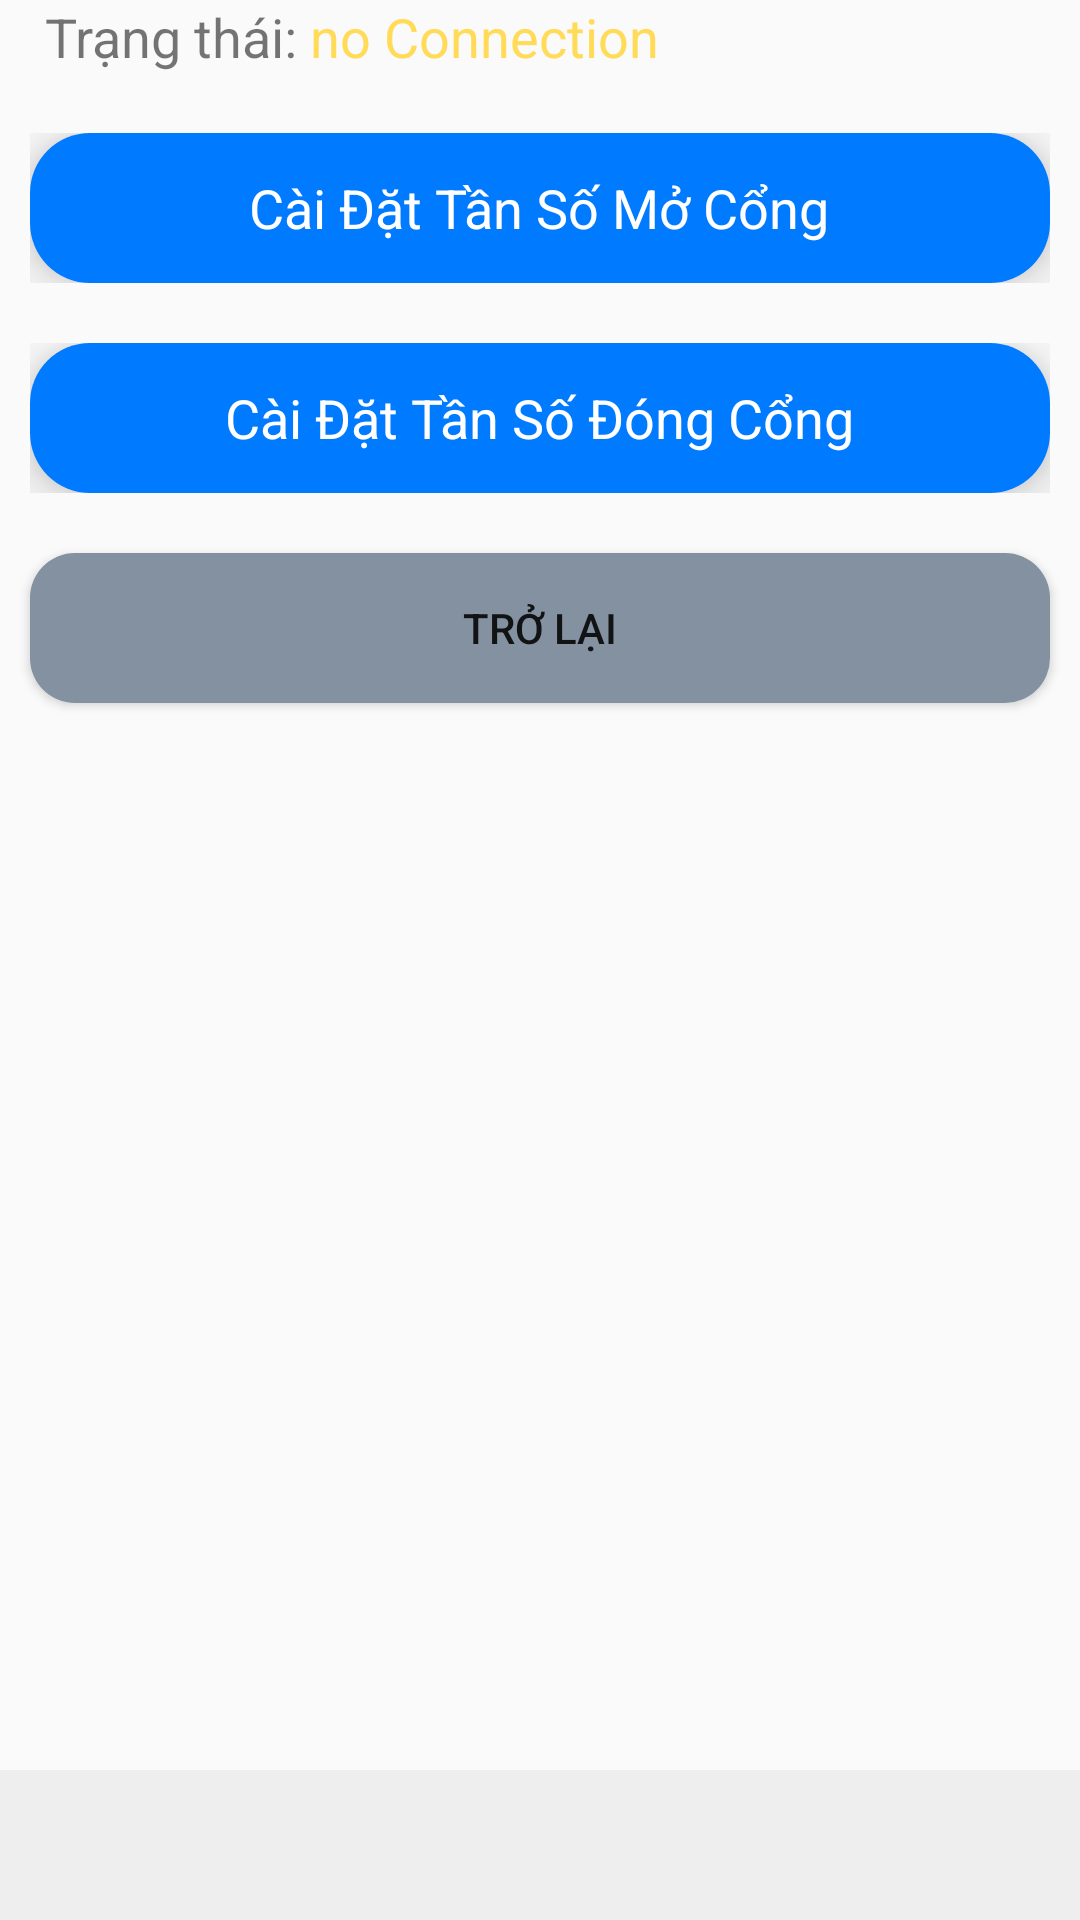

The Android layout XML behind this screen, and the referenced resources:
<!-- AndroidManifest.xml: application theme Base.Theme.PlateDetect2 -->
<!-- res/layout/fragment_ir_setup_fragment.xml -->
<?xml version="1.0" encoding="utf-8"?>
<androidx.coordinatorlayout.widget.CoordinatorLayout xmlns:android="http://schemas.android.com/apk/res/android"
    xmlns:tools="http://schemas.android.com/tools"
    android:layout_width="match_parent"
    android:layout_height="match_parent"
    xmlns:app="http://schemas.android.com/apk/res-auto"
    tools:context=".IR_setup_fragment">
    <LinearLayout
        android:layout_width="match_parent"
        android:layout_height="wrap_content"
        android:layout_marginBottom="20dp"
        android:orientation="vertical">
        <LinearLayout
            android:layout_width="match_parent"
            android:layout_height="wrap_content"
            android:orientation="horizontal">
            <TextView
                android:layout_width="wrap_content"
                android:layout_height="wrap_content"
                android:textSize="18dp"
                android:layout_marginLeft="15dp"
                android:text="Trạng thái: " />
            <TextView
                android:id="@+id/txt_status_device"
                android:layout_width="wrap_content"
                android:layout_height="wrap_content"
                android:textSize="18dp"
                android:textColor="@color/colorStatusText"
                android:text="no Connection" />
        </LinearLayout>
    <LinearLayout
        android:layout_width="match_parent"
        android:layout_height="match_parent"
        android:layout_marginHorizontal="10dp"
        android:layout_marginVertical="20dp"
        android:orientation="horizontal">
        <androidx.cardview.widget.CardView
            android:layout_width="0dp"
            android:layout_height="50dp"
            android:layout_weight="1"
            app:cardElevation="10dp"
            app:cardCornerRadius="20dp"
            >

            <RelativeLayout
                android:id="@+id/OpenSetup_btn"
                android:layout_width="match_parent"
                android:layout_height="match_parent"
                android:background="@color/blue">
                <ProgressBar
                    android:id="@+id/Open_progress_bar"
                    android:layout_width="30dp"
                    android:layout_height="30dp"
                    android:layout_marginRight="5dp"
                    android:visibility="gone"
                    android:theme="@style/AppTheme.WhiteAccent"
                    android:layout_toLeftOf="@+id/status_set_open_btn"
                    android:layout_centerVertical="true"/>

                <TextView
                    android:id="@+id/status_set_open_btn"
                    android:layout_width="wrap_content"
                    android:layout_height="wrap_content"
                    android:layout_centerInParent="true"
                    android:text="Cài Đặt Tần Số Mở Cổng"
                    android:textColor="@color/white"
                    android:textSize="18dp" />
            </RelativeLayout>
        </androidx.cardview.widget.CardView>
        <androidx.constraintlayout.utils.widget.ImageFilterView
            android:id="@+id/btn_delete_data_open"
            android:layout_width="30dp"
            android:layout_height="30dp"
            android:layout_marginLeft="5dp"
            android:visibility="gone"
            android:layout_gravity="center"
            android:background="@drawable/detele_data_icon"/>
    </LinearLayout>

    <LinearLayout
        android:layout_width="match_parent"
        android:layout_height="match_parent"
        android:layout_marginHorizontal="10dp"
        android:orientation="horizontal">
        <androidx.cardview.widget.CardView
            android:layout_width="0dp"
            android:layout_height="50dp"
            android:layout_weight="1"
            app:cardElevation="10dp"
            app:cardCornerRadius="20dp"
            >
            <RelativeLayout
                android:id="@+id/CloseSetup_btn"
                android:background="@color/blue"
                android:layout_width="match_parent"
                android:layout_height="match_parent">
                <ProgressBar
                    android:id="@+id/Close_progress_bar"
                    android:layout_width="30dp"
                    android:layout_height="30dp"
                    android:layout_marginRight="5dp"
                    android:visibility="gone"
                    android:theme="@style/AppTheme.WhiteAccent"
                    android:layout_toLeftOf="@+id/status_set_close_btn"
                    android:layout_centerVertical="true"/>

                <TextView
                    android:id="@+id/status_set_close_btn"
                    android:layout_width="wrap_content"
                    android:layout_height="wrap_content"
                    android:layout_centerInParent="true"
                    android:text="Cài Đặt Tần Số Đóng Cổng"
                    android:textColor="@color/white"
                    android:textSize="18dp" />
            </RelativeLayout>
        </androidx.cardview.widget.CardView>
        <androidx.constraintlayout.utils.widget.ImageFilterView
            android:id="@+id/btn_delete_data_close"
            android:layout_width="30dp"
            android:layout_height="30dp"
            android:visibility="gone"
            android:layout_marginLeft="5dp"
            android:layout_gravity="center"
            android:background="@drawable/detele_data_icon"/>
    </LinearLayout>
        <androidx.appcompat.widget.AppCompatButton
            android:id="@+id/back"
            android:layout_width="match_parent"
            android:layout_height="50dp"
            android:layout_marginVertical="20dp"
            android:layout_marginHorizontal="10dp"
            android:background="@drawable/custom_input_box_grey"
            android:backgroundTint="@color/gray"
            android:text="Trở lại"/>
    </LinearLayout>

    <include
        android:id="@+id/bottom_sheet_layout"
        layout="@layout/ir_bottom_sheet_setup"
        app:layout_behavior="com.google.android.material.bottomsheet.BottomSheetBehavior"
        app:behavior_peekHeight="500dp"/>
</androidx.coordinatorlayout.widget.CoordinatorLayout>
<!-- res/layout/ir_bottom_sheet_setup.xml (included above) -->
<androidx.core.widget.NestedScrollView xmlns:android="http://schemas.android.com/apk/res/android"
    xmlns:app="http://schemas.android.com/apk/res-auto"
    android:id="@+id/bottom_sheet_layout"
    android:layout_width="match_parent"
    android:layout_gravity="center_horizontal"
    android:background="@color/bottom_sheet_background"
    android:gravity="center_horizontal"
    android:orientation="vertical"
    android:padding="@dimen/bottom_sheet_padding"
    android:layout_height="wrap_content"
    app:behavior_hideable="false"
    app:behavior_peekHeight="@dimen/bottom_sheet_peek_height"
    app:layout_behavior="com.google.android.material.bottomsheet.BottomSheetBehavior">

    <LinearLayout
        android:orientation="vertical"
        android:layout_width="match_parent"
        android:layout_height="match_parent">
        <ImageView
            android:layout_width="wrap_content"
            android:layout_height="wrap_content"
            android:layout_gravity="center"
            android:padding="16dp"
            android:src="@drawable/icn_chevron_up"
            android:contentDescription="@string/alt_bottom_sheet_chevron" />

        <LinearLayout
            android:layout_width="wrap_content"
            android:layout_height="wrap_content"
            android:orientation="horizontal">

            <ToggleButton
                android:id="@+id/controlLineRts"
                android:layout_width="wrap_content"
                android:layout_height="wrap_content"
                android:minWidth="48sp"
                android:textOff="RTS"
                android:textOn="RTS" />

            <ToggleButton
                android:id="@+id/controlLineCts"
                android:layout_width="wrap_content"
                android:layout_height="wrap_content"
                android:minWidth="48sp"
                android:clickable="false"
                android:textColor="@android:color/secondary_text_dark"
                android:textOff="CTS"
                android:textOn="CTS" />

            <View
                android:layout_height="match_parent"
                android:layout_width="6dp" />

            <ToggleButton
                android:id="@+id/controlLineDtr"
                android:layout_width="wrap_content"
                android:layout_height="wrap_content"
                android:minWidth="48sp"
                android:textOff="DTR"
                android:textOn="DTR" />

            <ToggleButton
                android:id="@+id/controlLineDsr"
                android:layout_width="wrap_content"
                android:layout_height="wrap_content"
                android:clickable="false"
                android:minWidth="48sp"
                android:textColor="@android:color/secondary_text_dark"
                android:textOff="DSR"
                android:textOn="DSR" />

            <View
                android:layout_height="match_parent"
                android:layout_width="6dp" />

            <ToggleButton
                android:id="@+id/controlLineCd"
                android:layout_width="wrap_content"
                android:layout_height="wrap_content"
                android:clickable="false"
                android:minWidth="48sp"
                android:textColor="@android:color/secondary_text_dark"
                android:textOff="CD"
                android:textOn="CD" />

            <ToggleButton
                android:id="@+id/controlLineRi"
                android:layout_width="wrap_content"
                android:layout_height="wrap_content"
                android:minWidth="48sp"
                android:clickable="false"
                android:textColor="@android:color/secondary_text_dark"
                android:textOff="RI"
                android:textOn="RI" />
            <androidx.appcompat.widget.AppCompatButton
                android:id="@+id/clear"
                android:layout_width="wrap_content"
                android:layout_height="wrap_content"
                android:minWidth="48sp"
                android:clickable="true"
                android:text="Clear" />

        </LinearLayout>

        <View
            android:layout_width="match_parent"
            android:background="?android:attr/listDivider"
            android:layout_height="2dp" />

        <TextView
            android:id="@+id/receive_text"
            android:layout_width="match_parent"
            android:layout_height="wrap_content"
            android:freezesText="true"
            android:gravity="bottom"
            android:scrollbars="vertical"
            android:textAppearance="@style/TextAppearance.AppCompat.Medium"
            android:typeface="monospace" />

        <Button
            android:id="@+id/receive_btn"
            android:layout_width="match_parent"
            android:layout_height="wrap_content"
            android:text="Read" />

        <View
            android:layout_width="match_parent"
            android:background="?android:attr/listDivider"
            android:layout_height="2dp" />

        <LinearLayout
            android:layout_width="match_parent"
            android:layout_height="wrap_content"
            android:orientation="horizontal">

            <EditText
                android:id="@+id/send_text"
                android:layout_width="0dp"
                android:layout_height="match_parent"
                android:layout_weight="1"
                android:inputType="text|textNoSuggestions"
                android:singleLine="true" />

            <ImageButton
                android:id="@+id/send_btn"
                android:layout_width="wrap_content"
                android:layout_height="wrap_content"
                app:srcCompat="@drawable/ic_send_white_24dp" />
        </LinearLayout>


        
    </LinearLayout>
</androidx.core.widget.NestedScrollView>
<!-- resources referenced by this layout -->
<resources>
  <color name="blue">#007AFE</color>
  <color name="bottom_sheet_background">#EEEEEE</color>
  <color name="colorStatusText">#FFDB58</color>
  <color name="gray">#8391A1</color>
  <color name="white">#FFFFFFFF</color>
  <dimen name="bottom_sheet_padding">16dp</dimen>
  <dimen name="bottom_sheet_peek_height">50dp</dimen>
  <!-- drawable custom_input_box_grey (drawable) -->
  <?xml version="1.0" encoding="utf-8"?>
  <shape
      android:shape="rectangle"
      xmlns:android="http://schemas.android.com/apk/res/android">
      <size android:height="55dp" android:width="300dp" />
      <solid android:color="@color/white"/>
      <corners android:radius="15dp"/>
  
  </shape>
  <!-- drawable detele_data_icon (drawable) -->
  <vector android:height="20dp" android:viewportHeight="14"
      android:viewportWidth="14" android:width="20dp" xmlns:android="http://schemas.android.com/apk/res/android">
      <group>
          <clip-path android:pathData="M0,0h14v14h-14z"/>
          <path android:fillColor="#00000000"
              android:pathData="M2.5,7V1.5C2.5,1.235 2.605,0.98 2.793,0.793C2.98,0.605 3.235,0.5 3.5,0.5H10L13.5,4V12.5C13.5,12.765 13.395,13.02 13.207,13.207C13.02,13.395 12.765,13.5 12.5,13.5H8"
              android:strokeColor="#000000" android:strokeLineCap="round"
              android:strokeLineJoin="round" android:strokeWidth="1"/>
          <path android:fillColor="#00000000"
              android:pathData="M4.74,9.26L0.5,13.5"
              android:strokeColor="#000000" android:strokeLineCap="round"
              android:strokeLineJoin="round" android:strokeWidth="1"/>
          <path android:fillColor="#00000000"
              android:pathData="M0.5,9.26L4.74,13.5"
              android:strokeColor="#000000" android:strokeLineCap="round"
              android:strokeLineJoin="round" android:strokeWidth="1"/>
      </group>
  </vector>
  <string name="alt_bottom_sheet_chevron" translatable="false">Bottom sheet expandable indicator</string>
  <style name="AppTheme.WhiteAccent">
          <item name="colorAccent">@color/white</item> 
      </style>
  <style name="Base.Theme.PlateDetect2" parent="Theme.AppCompat.Light.NoActionBar">
          
          
      </style>
</resources>
